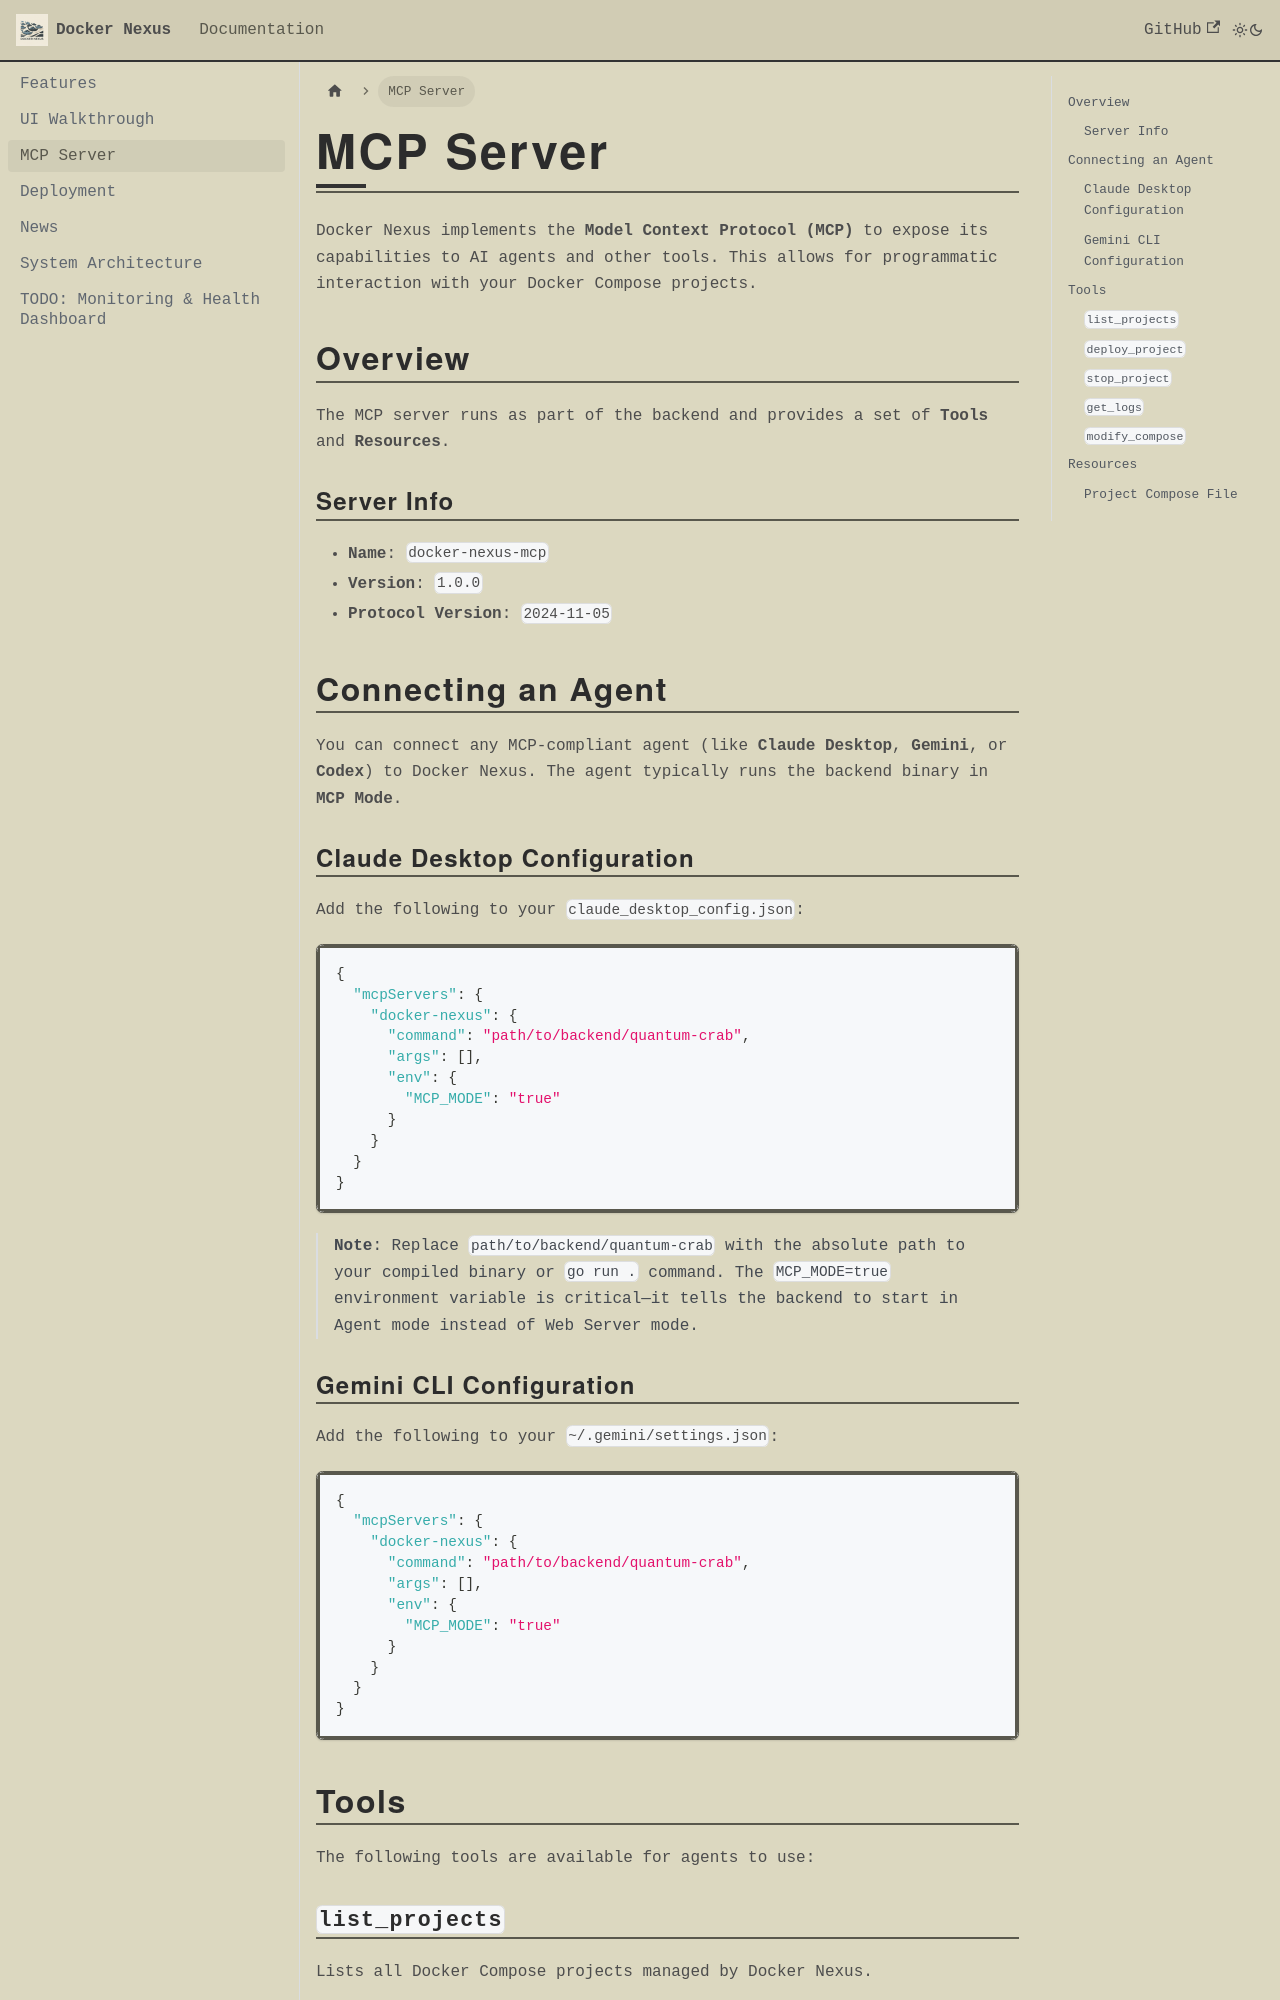

repository: vedantprajapati/Docker-Nexus · page: docs/mcp-server.html · generator: docusaurus

---
sidebar_position: 2
---

# MCP Server

Docker Nexus implements the **Model Context Protocol (MCP)** to expose its capabilities to AI agents and other tools. This allows for programmatic interaction with your Docker Compose projects.

## Overview

The MCP server runs as part of the backend and provides a set of **Tools** and **Resources**.

### Server Info
- **Name**: `docker-nexus-mcp`
- **Version**: `1.0.0`
- **Protocol Version**: `2024-11-05`

## Connecting an Agent

You can connect any MCP-compliant agent (like **Claude Desktop**, **Gemini**, or **Codex**) to Docker Nexus. The agent typically runs the backend binary in **MCP Mode**.

### Claude Desktop Configuration

Add the following to your `claude_desktop_config.json`:

```json
{
  "mcpServers": {
    "docker-nexus": {
      "command": "path/to/backend/quantum-crab",
      "args": [],
      "env": {
        "MCP_MODE": "true"
      }
    }
  }
}
```

> **Note**: Replace `path/to/backend/quantum-crab` with the absolute path to your compiled binary or `go run .` command.
> The `MCP_MODE=true` environment variable is critical—it tells the backend to start in Agent mode instead of Web Server mode.

### Gemini CLI Configuration

Add the following to your `~/.gemini/settings.json`:

```json
{
  "mcpServers": {
    "docker-nexus": {
      "command": "path/to/backend/quantum-crab",
      "args": [],
      "env": {
        "MCP_MODE": "true"
      }
    }
  }
}
```

## Tools

The following tools are available for agents to use:
